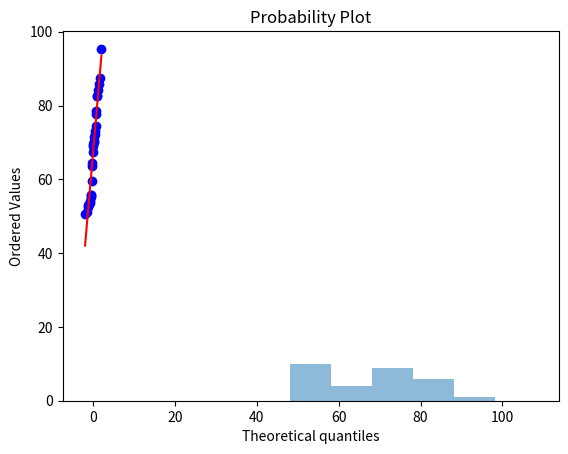
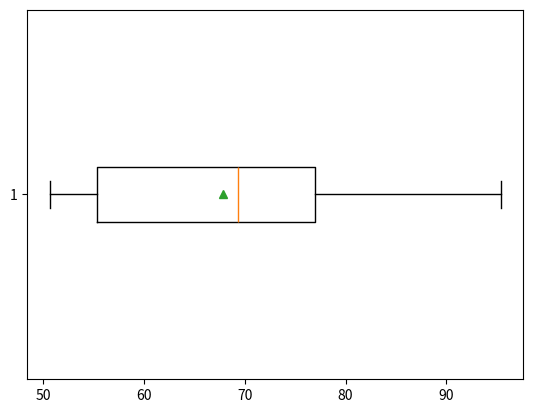

The script that saved these images, in order:
import numpy as np
import scipy.stats as stats
import matplotlib.pyplot as plt


# noinspection PyTypeChecker
class DataToolkit:
    def __init__(self, data):
        self._data = np.array(data)
        self._sorted_data = np.sort(self._data)
        self._n = len(self._data)
        self._mean = self._variance = self._std = None
        self._moments = []
        self._q1 = self._q3 = None

    def get_moment(self, k):
        if len(self._moments) < k:
            self._moments += [None] * (k - len(self._moments))
        if self._moments[k-1] is None:
            self._moments[k-1] = np.sum((self._data - self.mean) ** k) / self._n
        return self._moments[k-1]

    def get_mp(self, p):
        _np = self._n * p
        int_np = int(_np)
        if not int(_np % 1):
            return self._sorted_data[int_np]
        return 0.5 * (self._sorted_data[int_np-1] + self._sorted_data[int_np])

    @property
    def min(self):
        return self._sorted_data[0]

    @property
    def max(self):
        return self._sorted_data[-1]

    @property
    def mean(self):
        if self._mean is None:
            self._mean = self._data.mean()
        return self._mean

    @property
    def variance(self):
        if self._variance is None:
            self._variance = np.sum((self._data - self.mean) ** 2) / (self._n - 1)
        return self._variance

    @property
    def std(self):
        if self._std is None:
            self._std = (np.sum((self._data - self.mean) ** 2) / (self._n - 1)) ** 0.5
        return self._std

    @property
    def g1(self):
        n, moment3 = self._n, self.get_moment(3)
        return n ** 2 * moment3 / ((n - 1) * (n - 2) * self.std ** 3)

    @property
    def g2(self):
        n, moment4 = self._n, self.get_moment(4)
        return n**2*(n+1)*moment4 / ((n-1)*(n-2)*(n-3)*self.std**4) - 3*(n-1)**2/((n-2)*(n-3))

    @property
    def med(self):
        n, hn = self._n, int(self._n*0.5)
        if n & 1:
            return self._sorted_data[hn-1]
        return 0.5 * (self._sorted_data[hn-1] + self._sorted_data[hn])

    @property
    def q1(self):
        if self._q1 is None:
            self._q1 = self.get_mp(0.25)
        return self._q1

    @property
    def q3(self):
        if self._q3 is None:
            self._q3 = self.get_mp(0.75)
        return self._q3

    @property
    def r(self):
        return self._sorted_data[-1] - self._sorted_data[0]

    @property
    def r1(self):
        return self.q3 - self.q1

    @property
    def trimean(self):
        return 0.25 * (self.q1 + self.q3) + 0.5 * self.med

    @property
    def loval(self):
        return self.q1 - 1.5 * self.r1

    @property
    def hival(self):
        return self.q3 + 1.5 * self.r1

    def draw_histogram(self, bin_size=10):
        bins = np.arange(self._sorted_data[0]-self.r1, self._sorted_data[-1]+self.r1, bin_size)
        plt.hist(self._data, bins=bins, alpha=0.5)
        plt.title("Histogram (bin_size: {})".format(bin_size))
        plt.show()

    def qq_plot(self):
        stats.probplot(self._data, dist="norm", plot=plt)
        plt.show()

    def box_plot(self):
        plt.figure()
        plt.boxplot(self._data, vert=False, showmeans=True)
        plt.show()

if __name__ == '__main__':
    toolkit = DataToolkit([
        53, 70.2, 84.3, 55.3, 78.5, 63.5, 71.4, 53.4, 82.5, 67.3, 69.5, 73, 55.7, 85.8, 95.4, 51.1, 74.4,
        54.1, 77.8, 52.4, 69.1, 53.5, 64.3, 82.7, 55.7, 70.5, 87.5, 50.7, 72.3, 59.5
    ])
    print("mean     : ", toolkit.mean)
    print("variance : ", toolkit.variance)
    print("g1       : ", toolkit.g1)
    print("g2       : ", toolkit.g2)
    print("med      : ", toolkit.med)
    print("r        : ", toolkit.r)
    print("q3       : ", toolkit.q3)
    print("q1       : ", toolkit.q1)
    print("r1       : ", toolkit.r1)
    print("trimean  : ", toolkit.trimean)
    print("hival    : ", toolkit.hival)
    print("loval    : ", toolkit.loval)
    print("min      : ", toolkit.min)
    print("max      : ", toolkit.max)
    toolkit.draw_histogram()
    toolkit.qq_plot()
    toolkit.box_plot()
